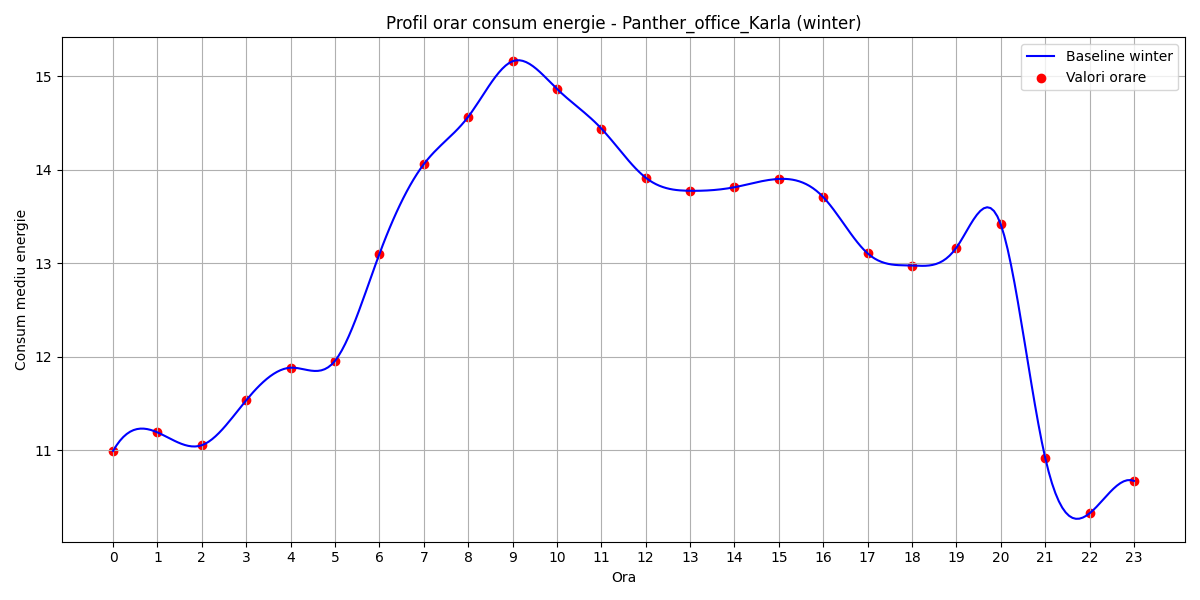

The table this chart was drawn from, first rows:
hour, B(t)
0, 10.99
1, 11.19
2, 11.05
3, 11.53
4, 11.88
5, 11.96
6, 13.1
7, 14.06
8, 14.57
9, 15.16
10, 14.86
11, 14.44
12, 13.91
13, 13.77
14, 13.81
15, 13.9
16, 13.71
17, 13.1
18, 12.98
19, 13.17
20, 13.41
21, 10.92
22, 10.32
23, 10.67
